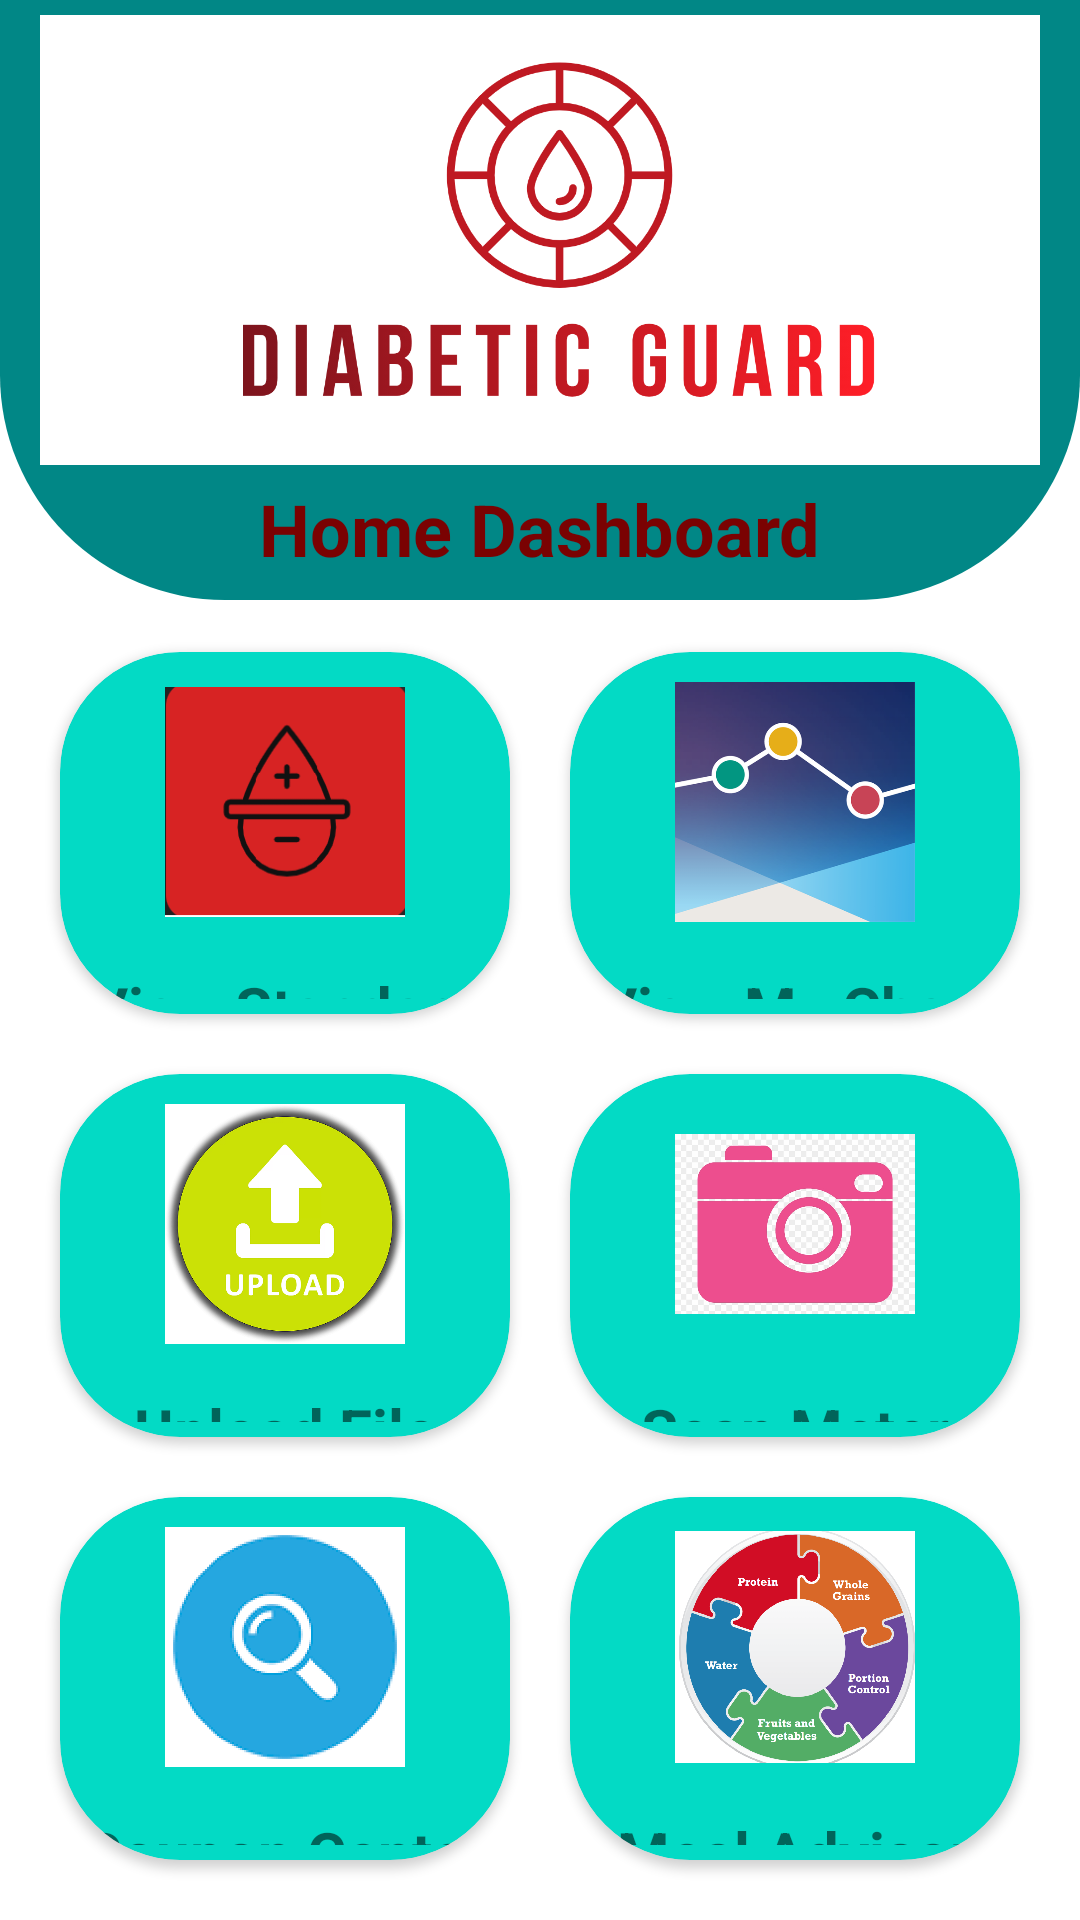

This screen was rendered from an Android layout file. Write that file and the resources it references.
<!-- AndroidManifest.xml: application theme Theme.DiabeticGuard -->
<!-- res/layout/activity_home.xml -->
<?xml version="1.0" encoding="utf-8"?>
<RelativeLayout xmlns:android="http://schemas.android.com/apk/res/android"
    xmlns:tools="http://schemas.android.com/tools"
    android:layout_width="match_parent"
    android:layout_height="match_parent"
    xmlns:app="http://schemas.android.com/apk/res-auto"
    tools:context="com.example.diabeticguard.HomePage" >

    <View
        android:layout_width="match_parent"
        android:layout_height="200dp"
        android:background="@drawable/logo_bg_view" />

    <LinearLayout
        android:layout_width="match_parent"
        android:layout_height="match_parent"
        android:orientation="vertical"
        android:gravity="top">
        <ImageView
            android:id="@+id/bannerLogo"
            android:layout_width="wrap_content"
            android:layout_height="150dp"
            android:layout_gravity="center"
            android:layout_margin="5dp"
            android:contentDescription="@string/app_name"
            android:src="@drawable/diabetic_guard_logo" />
        <TextView
            android:layout_width="wrap_content"
            android:layout_height="wrap_content"
            android:text="Home Dashboard"
            android:layout_gravity="bottom|center_horizontal"
            android:layout_marginTop="0dp"
            android:layout_marginBottom="5dp"
            android:textSize="24sp"
            android:textColor="@color/red_dark"
            android:textStyle="bold"
            />

        <GridLayout
            android:layout_width="match_parent"
            android:layout_height="match_parent"
            android:gravity="center"
            android:columnCount="2"
            android:rowCount="3"
            android:orientation="horizontal"
            android:layout_margin="10dp">

            <androidx.cardview.widget.CardView
                android:layout_width="0dp"
                android:layout_height="0dp"
                android:layout_margin="10dp"
                android:layout_columnWeight="1"
                android:layout_rowWeight="1"
                app:cardBackgroundColor="@color/teal_200"
                app:cardCornerRadius="40dp">

                <LinearLayout
                    android:layout_width="match_parent"
                    android:layout_height="match_parent"
                    android:gravity="center"
                    android:orientation="vertical">

                    <ImageView
                        android:id="@+id/homePageViewStandard"
                        android:layout_width="80dp"
                        android:layout_height="80dp"
                        android:layout_gravity="center"
                        android:layout_margin="10dp"
                        android:contentDescription="@string/app_name"
                        android:src="@drawable/standard_logo" />

                    <TextView
                        android:layout_width="wrap_content"
                        android:layout_height="wrap_content"
                        android:layout_gravity="bottom|center_horizontal"
                        android:layout_marginTop="5dp"
                        android:layout_marginBottom="5dp"
                        android:text="View Standard"
                        android:textSize="20sp"
                        android:textStyle="bold" />
                </LinearLayout>
            </androidx.cardview.widget.CardView>

            <androidx.cardview.widget.CardView
                android:layout_width="0dp"
                android:layout_height="0dp"
                android:layout_margin="10dp"
                android:layout_columnWeight="1"
                android:layout_rowWeight="1"
                app:cardBackgroundColor="@color/teal_200"
                app:cardCornerRadius="40dp" >

                <LinearLayout
                    android:layout_width="match_parent"
                    android:layout_height="match_parent"
                    android:gravity="center"
                    android:orientation="vertical">

                    <ImageView
                        android:id="@+id/homePageViewChart"
                        android:layout_width="80dp"
                        android:layout_height="80dp"
                        android:layout_gravity="center"
                        android:layout_margin="10dp"
                        android:contentDescription="@string/app_name"
                        android:src="@drawable/chart1"/>

                    <TextView
                        android:layout_width="wrap_content"
                        android:layout_height="wrap_content"
                        android:layout_gravity="bottom|center_horizontal"
                        android:layout_marginTop="5dp"
                        android:layout_marginBottom="5dp"
                        android:text="View My Chart"
                        android:textSize="20sp"
                        android:textStyle="bold" />
                </LinearLayout>
            </androidx.cardview.widget.CardView>

            <androidx.cardview.widget.CardView
                android:layout_width="0dp"
                android:layout_height="0dp"
                android:layout_margin="10dp"
                android:layout_columnWeight="1"
                android:layout_rowWeight="1"
                app:cardBackgroundColor="@color/teal_200"
                app:cardCornerRadius="40dp" >

                <LinearLayout
                    android:layout_width="match_parent"
                    android:layout_height="match_parent"
                    android:gravity="center"
                    android:orientation="vertical">

                    <ImageView
                        android:id="@+id/homePageUpload"
                        android:layout_width="80dp"
                        android:layout_height="80dp"
                        android:layout_gravity="center"
                        android:layout_margin="10dp"
                        android:contentDescription="@string/app_name"
                        android:src="@drawable/upload" />

                    <TextView
                        android:layout_width="wrap_content"
                        android:layout_height="wrap_content"
                        android:layout_gravity="bottom|center_horizontal"
                        android:layout_marginTop="5dp"
                        android:layout_marginBottom="5dp"
                        android:text="Upload File"
                        android:textSize="20sp"
                        android:textStyle="bold" />
                </LinearLayout>
            </androidx.cardview.widget.CardView>

            <androidx.cardview.widget.CardView
                android:layout_width="0dp"
                android:layout_height="0dp"
                android:layout_margin="10dp"
                android:layout_columnWeight="1"
                android:layout_rowWeight="1"
                app:cardBackgroundColor="@color/teal_200"
                app:cardCornerRadius="40dp" >

                <LinearLayout
                    android:layout_width="match_parent"
                    android:layout_height="match_parent"
                    android:gravity="center"
                    android:orientation="vertical">

                    <ImageView
                        android:id="@+id/homePageScan"
                        android:layout_width="80dp"
                        android:layout_height="80dp"
                        android:layout_gravity="center"
                        android:layout_margin="10dp"
                        android:contentDescription="Scan Meter"
                        android:src="@drawable/pinkcamera" />

                    <TextView
                        android:layout_width="wrap_content"
                        android:layout_height="wrap_content"
                        android:layout_gravity="bottom|center_horizontal"
                        android:layout_marginTop="5dp"
                        android:layout_marginBottom="5dp"
                        android:text="Scan Meter"
                        android:textSize="20sp"
                        android:textStyle="bold" />
                </LinearLayout>
            </androidx.cardview.widget.CardView>

            <androidx.cardview.widget.CardView
                android:layout_width="0dp"
                android:layout_height="0dp"
                android:layout_margin="10dp"
                android:layout_columnWeight="1"
                android:layout_rowWeight="1"
                app:cardBackgroundColor="@color/teal_200"
                app:cardCornerRadius="40dp" >

                <LinearLayout
                    android:layout_width="match_parent"
                    android:layout_height="match_parent"
                    android:gravity="center"
                    android:orientation="vertical">

                    <ImageView
                        android:id="@+id/homePageSearch"
                        android:layout_width="80dp"
                        android:layout_height="80dp"
                        android:layout_gravity="center"
                        android:layout_margin="10dp"
                        android:contentDescription="Search"
                        android:src="@drawable/search" />

                    <TextView
                        android:layout_width="wrap_content"
                        android:layout_height="wrap_content"
                        android:layout_gravity="bottom|center_horizontal"
                        android:layout_marginTop="5dp"
                        android:layout_marginBottom="5dp"
                        android:text="Coupon Center"
                        android:textSize="20sp"
                        android:textStyle="bold" />
                </LinearLayout>
            </androidx.cardview.widget.CardView>

            <androidx.cardview.widget.CardView
                android:layout_width="0dp"
                android:layout_height="0dp"
                android:layout_margin="10dp"
                android:layout_columnWeight="1"
                android:layout_rowWeight="1"
                app:cardBackgroundColor="@color/teal_200"
                app:cardCornerRadius="40dp">
                <LinearLayout
                    android:layout_width="match_parent"
                    android:layout_height="match_parent"
                    android:gravity="center"
                    android:orientation="vertical">

                    <ImageView
                        android:id="@+id/homePageMeal"
                        android:layout_width="80dp"
                        android:layout_height="80dp"
                        android:layout_gravity="center"
                        android:layout_margin="10dp"
                        android:contentDescription="Meal Plan"
                        android:src="@drawable/meal" />

                    <TextView
                        android:layout_width="wrap_content"
                        android:layout_height="wrap_content"
                        android:layout_gravity="bottom|center_horizontal"
                        android:layout_marginTop="5dp"
                        android:layout_marginBottom="5dp"
                        android:text="Meal Advisor"
                        android:textSize="20sp"
                        android:textStyle="bold" />
                </LinearLayout>
            </androidx.cardview.widget.CardView>

        </GridLayout>
    </LinearLayout>


</RelativeLayout>
<!-- resources referenced by this layout -->
<resources>
  <color name="red_dark">#7a0202</color>
  <color name="teal_200">#FF03DAC5</color>
  <!-- drawable chart1: png bitmap (drawable, 66791 bytes) -->
  <!-- drawable diabetic_guard_logo: png bitmap (drawable, 77776 bytes) -->
  <!-- drawable logo_bg_view (drawable) -->
  <?xml version="1.0" encoding="utf-8"?>
  <shape xmlns:android="http://schemas.android.com/apk/res/android">
      <corners android:bottomRightRadius="75dp" android:bottomLeftRadius="75dp"/>
      <solid android:color="@color/teal_700" android:src="@drawable/diabetic_guard_logo1" />
      />
  
  </shape>
  <!-- drawable meal: png bitmap (drawable, 96633 bytes) -->
  <!-- drawable pinkcamera: png bitmap (drawable, 322247 bytes) -->
  <!-- drawable search: png bitmap (drawable, 9181 bytes) -->
  <!-- drawable standard_logo: png bitmap (drawable, 4384 bytes) -->
  <!-- drawable upload: png bitmap (drawable, 114859 bytes) -->
  <string name="app_name">Diabetics Guard</string>
  <style name="Theme.DiabeticGuard" parent="Theme.MaterialComponents.DayNight.NoActionBar">
          
          <item name="colorPrimary">@color/purple_500</item>
          <item name="colorPrimaryVariant">@color/teal_700</item>
          <item name="colorOnPrimary">@color/white</item>
          
          <item name="colorSecondary">@color/teal_200</item>
          <item name="colorSecondaryVariant">@color/teal_700</item>
          <item name="colorOnSecondary">@color/black</item>
          
          <item name="android:statusBarColor" tools:targetApi="l">?attr/colorPrimaryVariant</item>
          
      </style>
  <color name="teal_700">#FF018786</color>
  <!-- drawable diabetic_guard_logo1: png bitmap (drawable, 205743 bytes) -->
  <color name="purple_500">#FF6200EE</color>
  <color name="white">#FFFFFFFF</color>
  <color name="black">#FF000000</color>
</resources>
